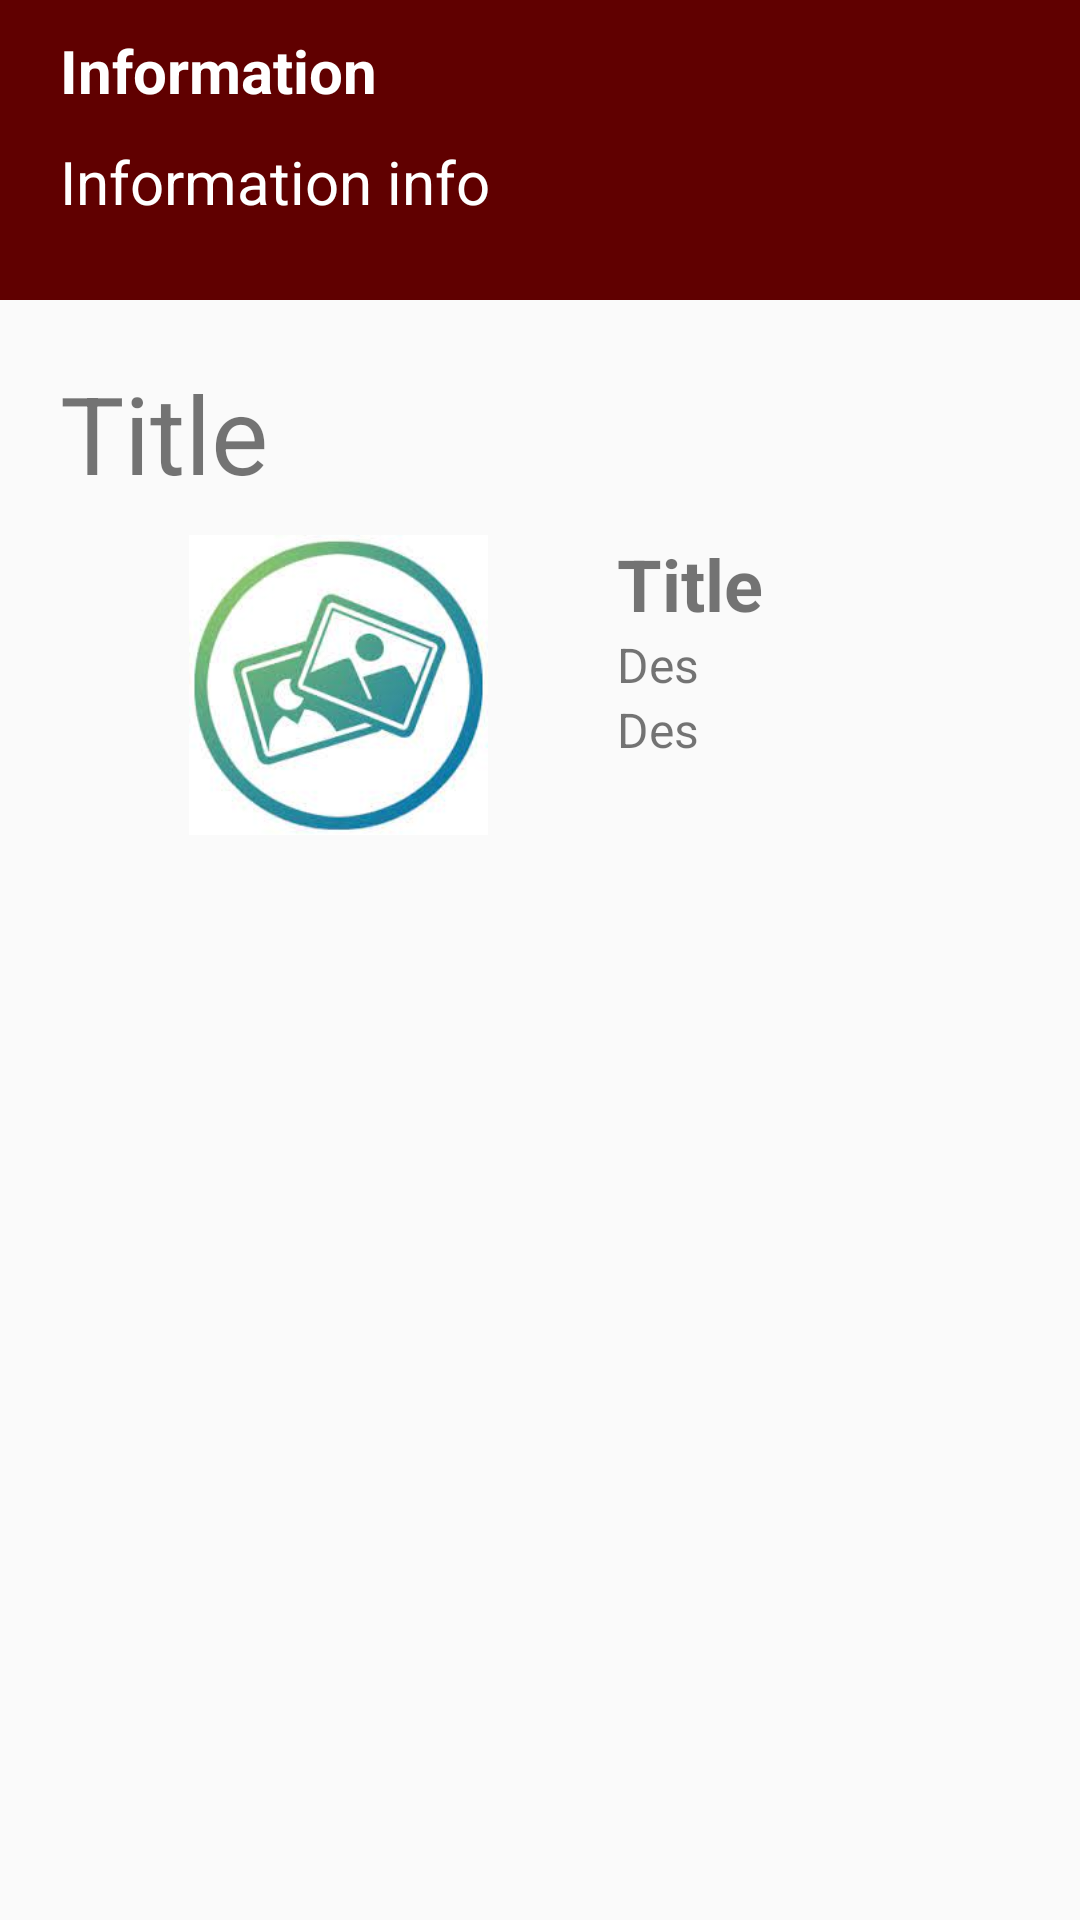

Write the Android layout XML for this screen, with the resource values it uses.
<!-- AndroidManifest.xml: application theme Theme.COOKIK_App -->
<!-- res/layout/fragment_info.xml -->
<?xml version="1.0" encoding="utf-8"?>
<LinearLayout xmlns:android="http://schemas.android.com/apk/res/android"
    android:layout_width="match_parent"
    android:layout_height="match_parent"
    android:orientation="vertical">

    <LinearLayout
        android:layout_width="match_parent"
        android:layout_height="100dp"
        android:orientation="vertical"
        android:background="@color/red"
        >

        <TextView
            android:layout_marginTop="10dp"
            android:textSize="20dp"
            android:textStyle="bold"
            android:text="Information"
            android:textColor="@color/white"
            android:layout_marginLeft="20dp"
            android:layout_width="match_parent"
            android:layout_height="wrap_content"/>

        
        <TextView
            android:id="@+id/txtInfo"
            android:layout_marginTop="10dp"
            android:textSize="20dp"
            android:text="Information info"
            android:textColor="@color/white"
            android:layout_marginLeft="20dp"
            android:layout_width="match_parent"
            android:layout_height="wrap_content"/>



    </LinearLayout>

    <LinearLayout
        android:layout_margin="20dp"
        android:orientation="vertical"
        android:layout_width="match_parent"
        android:layout_height="wrap_content">

        <TextView
            android:text="Title"
            android:textSize="36dp"
            android:layout_width="match_parent"
            android:layout_height="wrap_content"/>

        <LinearLayout
            android:orientation="horizontal"
            android:layout_weight="2"
            android:layout_marginTop="10dp"
            android:layout_width="match_parent"
            android:layout_height="wrap_content">
            
            <ImageView
                android:layout_weight="1"
                android:src="@drawable/images"
                android:layout_width="100dp"
                android:layout_height="100dp"/>

            <LinearLayout
                android:layout_weight="1"
                android:orientation="vertical"
                android:layout_width="wrap_content"
                android:layout_height="wrap_content">

                <TextView
                    android:text="Title"
                    android:textSize="24dp"
                    android:textStyle="bold"
                    android:layout_width="wrap_content"
                    android:layout_height="wrap_content"/>
                <TextView
                    android:text="Des"
                    android:textSize="16dp"
                    android:layout_width="wrap_content"
                    android:layout_height="wrap_content"/>
                <TextView
                    android:text="Des"
                    android:textSize="16dp"
                    android:layout_width="wrap_content"
                    android:layout_height="wrap_content"/>

            </LinearLayout>


        </LinearLayout>

    </LinearLayout>













</LinearLayout>
<!-- resources referenced by this layout -->
<resources>
  <color name="red">#600000</color>
  <color name="white">#FFFFFFFF</color>
  <!-- drawable images: jpg bitmap (drawable, 7781 bytes) -->
  <style name="Theme.COOKIK_App" parent="Theme.AppCompat.Light.NoActionBar">
          
          <item name="colorPrimary">@color/purple_500</item>
          <item name="colorPrimaryVariant">@color/purple_700</item>
          <item name="colorOnPrimary">@color/white</item>
          
          <item name="colorSecondary">@color/teal_200</item>
          <item name="colorSecondaryVariant">@color/teal_700</item>
          <item name="colorOnSecondary">@color/black</item>
          
          <item name="android:statusBarColor">?attr/colorPrimaryVariant</item>
          
      </style>
  <color name="purple_500">#FF6200EE</color>
  <color name="purple_700">#FF3700B3</color>
  <color name="teal_200">#FF03DAC5</color>
  <color name="teal_700">#FF018786</color>
  <color name="black">#FF000000</color>
</resources>
